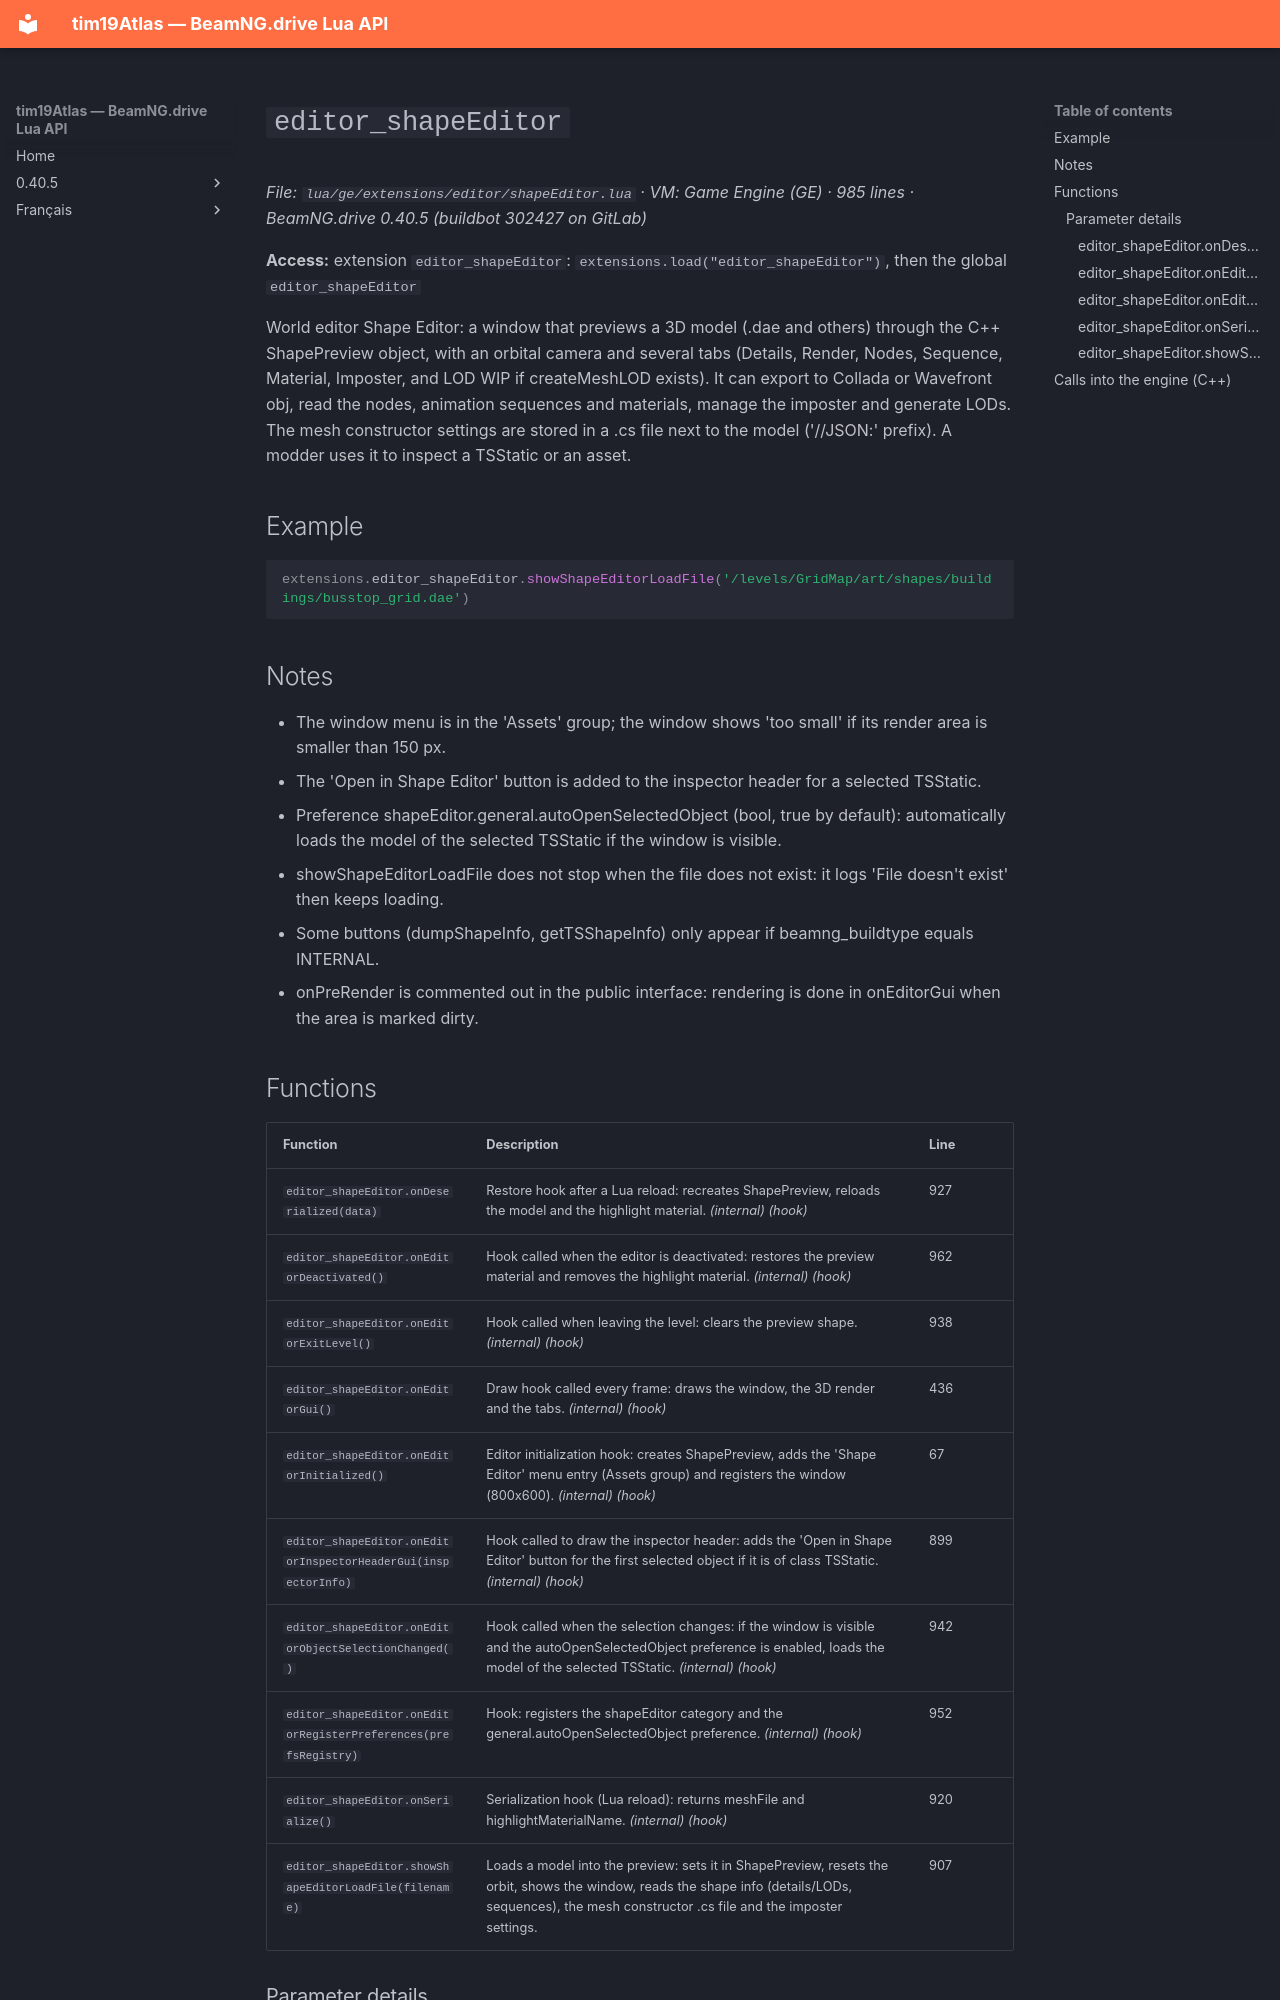

repository: Tim0219800/beamng-lua-atlas · page: 0.40.5/ge/extensions/editor/shapeEditor.html · generator: mkdocs

# `editor_shapeEditor`

*File: `lua/ge/extensions/editor/shapeEditor.lua` · VM: Game Engine (GE) · 985 lines · BeamNG.drive 0.40.5 (buildbot 302427 on GitLab)*

**Access:** extension `editor_shapeEditor`: `extensions.load("editor_shapeEditor")`, then the global `editor_shapeEditor`

World editor Shape Editor: a window that previews a 3D model (.dae and others) through the C++ ShapePreview object, with an orbital camera and several tabs (Details, Render, Nodes, Sequence, Material, Imposter, and LOD WIP if createMeshLOD exists). It can export to Collada or Wavefront obj, read the nodes, animation sequences and materials, manage the imposter and generate LODs. The mesh constructor settings are stored in a .cs file next to the model ('//JSON:' prefix). A modder uses it to inspect a TSStatic or an asset.

## Example

```lua
extensions.editor_shapeEditor.showShapeEditorLoadFile('/levels/GridMap/art/shapes/buildings/busstop_grid.dae')
```

## Notes

- The window menu is in the 'Assets' group; the window shows 'too small' if its render area is smaller than 150 px.
- The 'Open in Shape Editor' button is added to the inspector header for a selected TSStatic.
- Preference shapeEditor.general.autoOpenSelectedObject (bool, true by default): automatically loads the model of the selected TSStatic if the window is visible.
- showShapeEditorLoadFile does not stop when the file does not exist: it logs 'File doesn't exist' then keeps loading.
- Some buttons (dumpShapeInfo, getTSShapeInfo) only appear if beamng_buildtype equals INTERNAL.
- onPreRender is commented out in the public interface: rendering is done in onEditorGui when the area is marked dirty.
